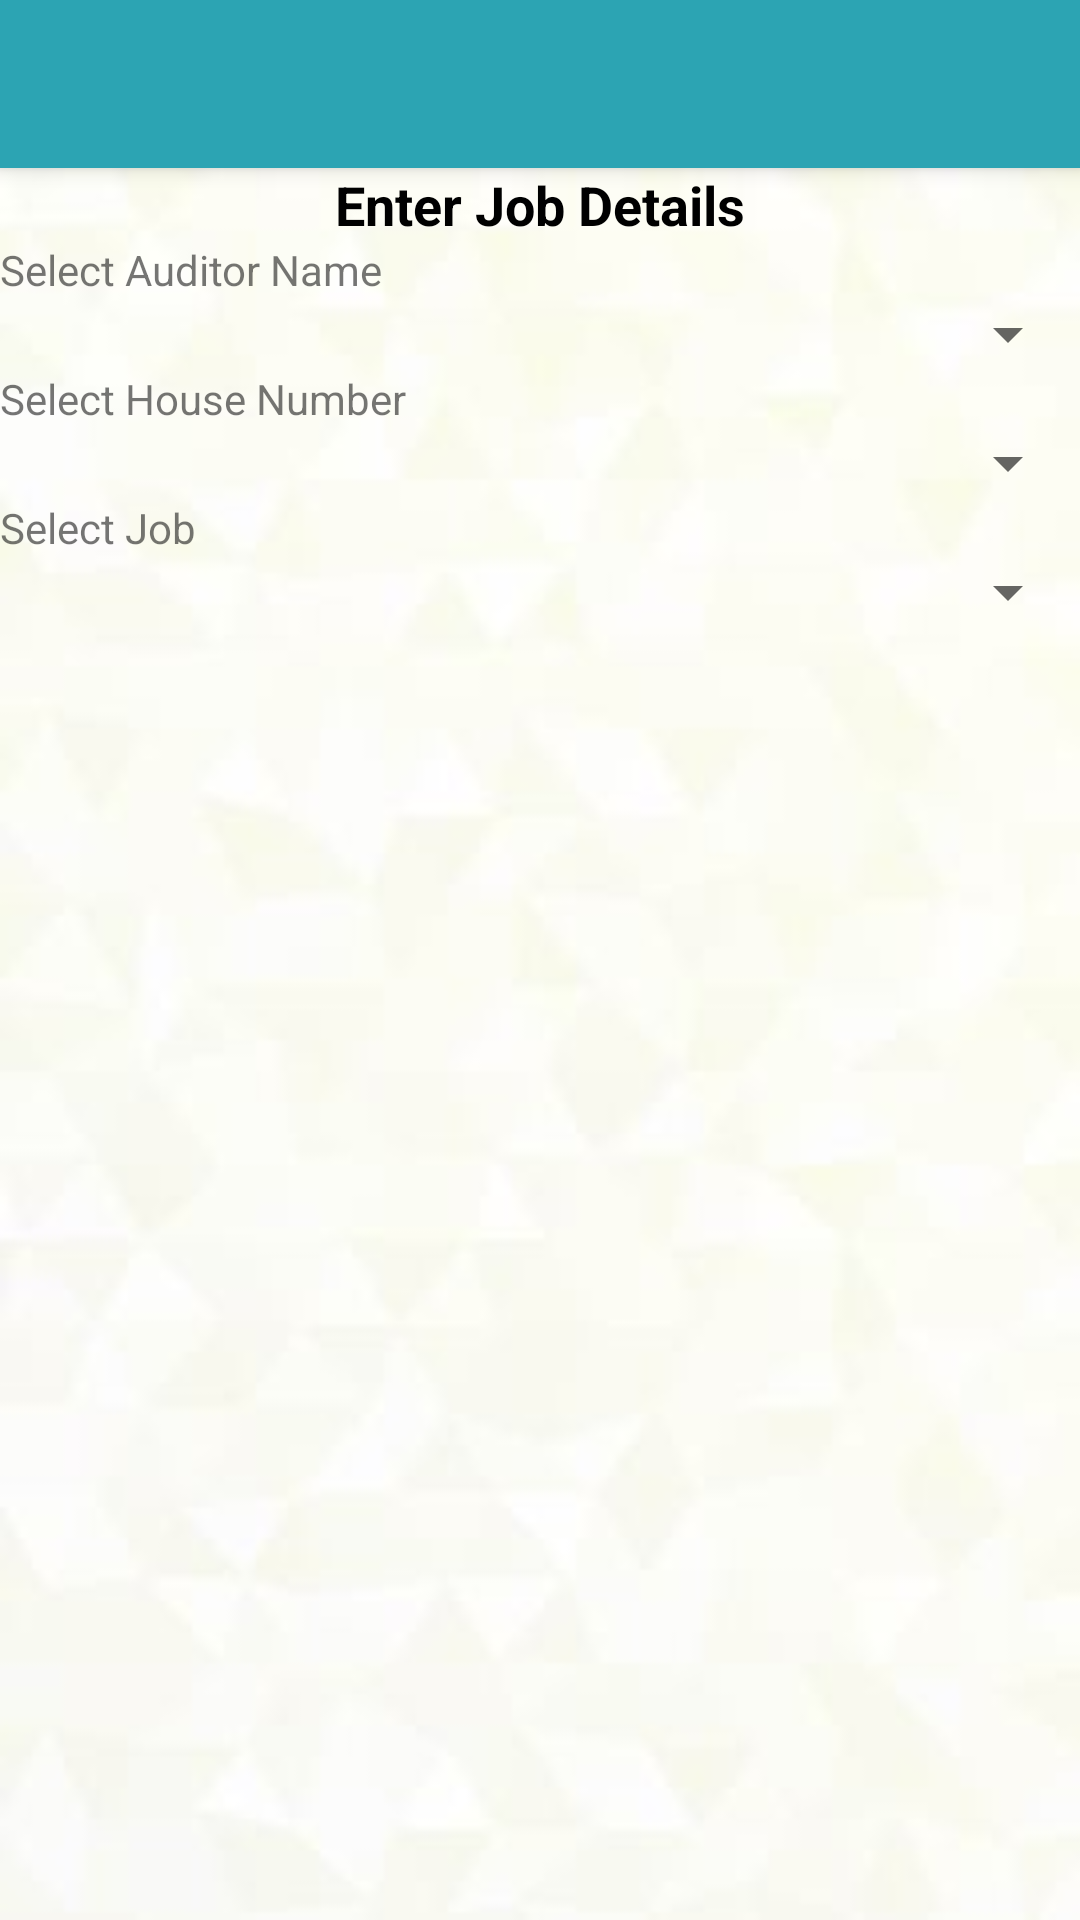

Here is an Android app screen rendered from its layout file. Give the layout XML and the strings, colors and styles it references.
<!-- AndroidManifest.xml: application theme AppTheme -->
<!-- res/layout/activity_quality_sheet.xml -->
<?xml version="1.0" encoding="utf-8"?>
<androidx.coordinatorlayout.widget.CoordinatorLayout xmlns:android="http://schemas.android.com/apk/res/android"
    xmlns:app="http://schemas.android.com/apk/res-auto"
    xmlns:tools="http://schemas.android.com/tools"
    android:layout_width="match_parent"
    android:layout_height="match_parent"
    tools:context=".qualitySheetActivity.QualitySheetActivity">

    <com.google.android.material.appbar.AppBarLayout
        android:layout_width="match_parent"
        android:layout_height="wrap_content"
        android:theme="@style/AppTheme.AppBarOverlay">

        <androidx.appcompat.widget.Toolbar
            android:id="@+id/toolbar"
            android:layout_width="match_parent"
            android:layout_height="?attr/actionBarSize"
            android:background="?attr/colorPrimary"
            app:popupTheme="@style/AppTheme.PopupOverlay" />

    </com.google.android.material.appbar.AppBarLayout>

    <include layout="@layout/content_quality_sheet" />



</androidx.coordinatorlayout.widget.CoordinatorLayout>
<!-- res/layout/content_quality_sheet.xml (included above) -->
<?xml version="1.0" encoding="utf-8"?>
<LinearLayout xmlns:android="http://schemas.android.com/apk/res/android"
    xmlns:app="http://schemas.android.com/apk/res-auto"
    xmlns:tools="http://schemas.android.com/tools"
    android:layout_width="match_parent"
    android:layout_height="match_parent"
    app:layout_behavior="@string/appbar_scrolling_view_behavior"
    tools:context=".qualitySheetActivity.QualitySheetActivity"
    android:orientation="vertical"
    android:background="@drawable/screen_background"
    tools:showIn="@layout/activity_quality_sheet">

    <androidx.core.widget.NestedScrollView
        android:layout_width="match_parent"
        android:layout_height="match_parent">

    <LinearLayout
        android:layout_width="match_parent"
        android:layout_height="match_parent"
        android:layout_margin="@dimen/_10sdp"
        android:orientation="vertical">

    <TextView
        android:layout_width="match_parent"
        android:layout_height="wrap_content"
        android:text="@string/lbl_enter_data"
        android:gravity="center"
        android:textColor="@color/black"
        android:textAppearance="@style/Base.TextAppearance.AppCompat.Medium"
        android:textStyle="bold"
        android:layout_marginTop="@dimen/_5sdp"/>


    <TextView
        android:layout_width="match_parent"
        android:layout_height="wrap_content"
        android:layout_marginLeft="@dimen/_10sdp"
        android:layout_marginTop="@dimen/_10sdp"
        android:text="@string/lbl_auditor_name" />

    <Spinner
        android:id="@+id/spin_auditor_name"
        style="@style/Form.Label"
        android:layout_width="match_parent"
        android:layout_height="wrap_content"
        android:layout_marginTop="@dimen/_2sdp"
        android:layout_marginBottom="@dimen/_5sdp"
        android:layout_marginLeft="@dimen/_5sdp"
        android:layout_marginRight="@dimen/_5sdp" />


        <TextView
            android:layout_width="match_parent"
            android:layout_height="wrap_content"
            android:layout_marginLeft="@dimen/_10sdp"
            android:layout_marginTop="@dimen/_10sdp"
            android:text="@string/lbl_house_number" />

        <Spinner
            android:id="@+id/spin_house_number"
            style="@style/Form.Label"
            android:layout_width="match_parent"
            android:layout_height="wrap_content"
            android:layout_marginTop="@dimen/_2sdp"
            android:layout_marginBottom="@dimen/_5sdp"
            android:layout_marginLeft="@dimen/_5sdp"
            android:layout_marginRight="@dimen/_5sdp" />

        

             <TextView
                 android:layout_width="match_parent"
                 android:layout_height="wrap_content"
                 android:layout_marginLeft="@dimen/_10sdp"
                 android:layout_marginTop="@dimen/_10sdp"
                 android:text="@string/lbl_job_name" />

             <Spinner
                 android:id="@+id/spin_job_name"
                 style="@style/Form.Label"
                 android:layout_width="match_parent"
                 android:layout_height="wrap_content"
                 android:layout_marginTop="@dimen/_2sdp"
                 android:layout_marginBottom="@dimen/_5sdp"
                 android:layout_marginLeft="@dimen/_5sdp"
                 android:layout_marginRight="@dimen/_5sdp" />

         <FrameLayout
             android:id="@+id/frame_layout_main"
             android:layout_width="match_parent"
             android:layout_height="match_parent" />

         </LinearLayout>

         </androidx.core.widget.NestedScrollView>

     </LinearLayout>
<!-- resources referenced by this layout -->
<resources>
  <!-- drawable screen_background: jpg bitmap (drawable, 4578 bytes) -->
  <string name="lbl_auditor_name">Select Auditor Name</string>
  <string name="lbl_enter_data">Enter Job Details</string>
  <string name="lbl_house_number">Select House Number</string>
  <string name="lbl_job_name">Select Job</string>
  <string name="lbl_week_number">Select Week Number</string>
  <style name="AppTheme.AppBarOverlay" parent="ThemeOverlay.AppCompat.Dark.ActionBar" />
  <style name="AppTheme.PopupOverlay" parent="ThemeOverlay.AppCompat.Light" />
  <style name="Form.Label" parent="@android:style/TextAppearance">
          
          <item name="android:textAppearance">?android:attr/textAppearanceMedium</item>
          <item name="android:typeface">sans</item>
          <item name="android:textStyle">normal</item>
          <item name="android:textColor">@color/black</item>
          <item name="android:gravity">left</item>
          <item name="android:layout_gravity">left</item>
          <item name="android:layout_height">wrap_content</item>
          <item name="android:shadowColor">#ffffff</item>
          <item name="android:shadowDx">1.0</item>
          <item name="android:shadowDy">1.0</item>
          <item name="android:shadowRadius">0.0</item>
          <item name="android:lineSpacingMultiplier">1.25</item>
      </style>
  <style name="AppTheme" parent="Theme.AppCompat.Light.DarkActionBar">
          
          <item name="colorPrimary">@color/colorPrimary</item>
          <item name="colorPrimaryDark">@color/colorPrimaryDark</item>
          <item name="colorAccent">@color/colorAccent</item>
  
      </style>
  <color name="colorPrimary">#2ca4b3</color>
  <color name="colorPrimaryDark">#2ca4b3</color>
  <color name="colorAccent">#4b91b0</color>
  <!-- not gathered from this repository: default colours our renderer supplied (Android Studio template values) -->
  <color name="black">#FF000000</color>
</resources>
